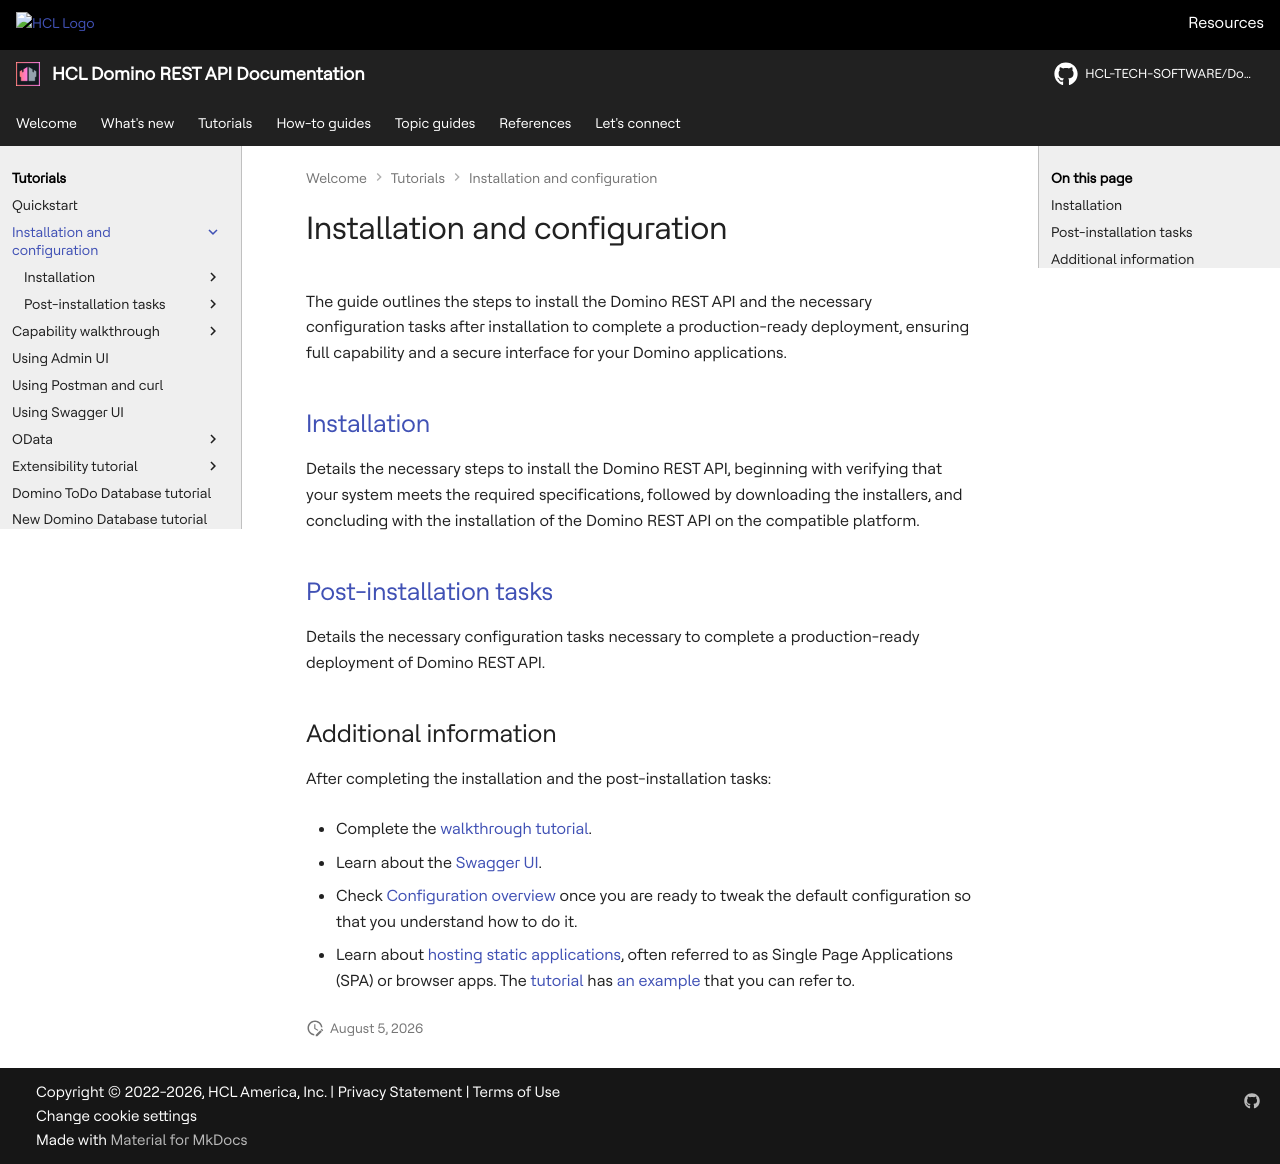

repository: HCL-TECH-SOFTWARE/Domino-rest-api · page: tutorial/installconfig/index.html · generator: mkdocs

# Installation and configuration

The guide outlines the steps to install the Domino REST API and the necessary configuration tasks after installation to complete a production-ready deployment, ensuring full capability and a secure interface for your Domino applications.

## [Installation](install/index.md)

Details the necessary steps to install the Domino REST API, beginning with verifying that your system meets the required specifications, followed by downloading the installers, and concluding with the installation of the Domino REST API on the compatible platform.

## [Post-installation tasks](configuration/index.md)

Details the necessary configuration tasks necessary to complete a production-ready deployment of Domino REST API.

## Additional information

After completing the installation and the post-installation tasks:

- Complete the [walkthrough tutorial](../walkthrough/index.md).

- Learn about the [Swagger UI](../swagger.md).

- Check [Configuration overview](../../references/configuration/understandingconfig.md) once you are ready to tweak the default configuration so that you understand how to do it.

- Learn about [hosting static applications](../../references/usingdominorestapi/keepapplications.md#hosting-static-applications), often referred to as Single Page Applications (SPA) or browser apps. The [tutorial](../walkthrough/index.md) has [an example](../walkthrough/lab-07.md) that you can refer to.
